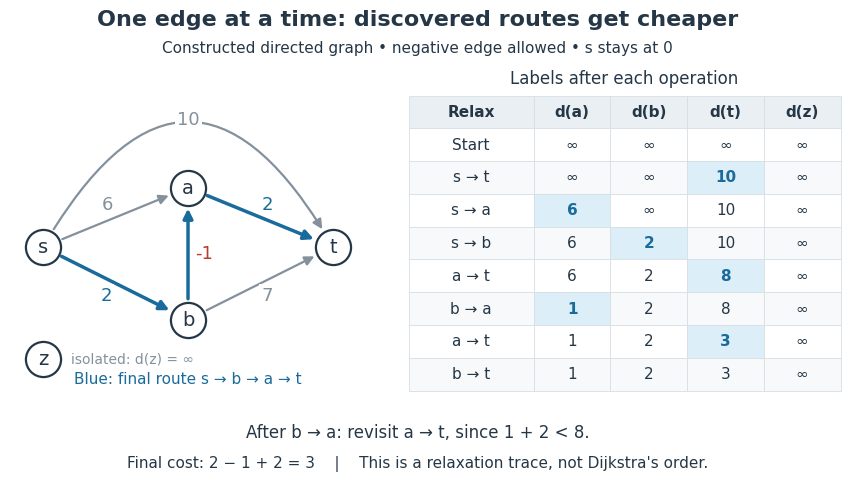

Reproduce this figure in Python. (Note: this script raises an exception after producing the figure.)
"""Draw an original relaxation trace, writing this script's PNG basename to CWD.

Run from _media with MPLCONFIGDIR=/tmp/codex-wiki-matplotlib.
Tested with Python 3.14.4, matplotlib 3.10.7 and numpy 2.3.5.
Weights are constructed exact costs, not measured data.
"""

from pathlib import Path

import matplotlib

matplotlib.use("Agg")
import matplotlib.pyplot as plt
from matplotlib.patches import FancyArrowPatch


INK = "#253746"
BLUE = "#196b9b"
GRAY = "#84919c"


def trace():
    edges = [("s", "t", 10), ("s", "a", 6), ("s", "b", 2),
             ("a", "t", 2), ("b", "a", -1), ("a", "t", 2),
             ("b", "t", 7)]
    labels = dict.fromkeys("sabt z".replace(" ", ""), float("inf"))
    labels["s"] = 0
    predecessors = dict.fromkeys(labels)
    rows = [("Start", labels.copy(), None)]
    for u, v, weight in edges:
        candidate = labels[u] + weight
        improved = candidate < labels[v]
        if improved:
            labels[v] = candidate
            predecessors[v] = u
        rows.append((f"{u} → {v}", labels.copy(), v if improved else None))
    assert [row[1]["t"] for row in rows] == [float("inf"), 10, 10, 10, 8, 8, 3, 3]
    assert predecessors == {"s": None, "a": "b", "b": "s", "t": "a", "z": None}
    return rows


def main():
    plt.rcParams.update({"font.family": "DejaVu Sans", "font.size": 11})
    fig = plt.figure(figsize=(9.0, 5.0), dpi=120, facecolor="white")
    fig.text(0.5, 0.95, "One edge at a time: discovered routes get cheaper",
             ha="center", fontsize=16, weight="bold", color=INK)
    fig.text(0.5, 0.895, "Constructed directed graph • negative edge allowed • s stays at 0",
             ha="center", fontsize=11, color=INK)
    ax = fig.add_axes((0.03, 0.23, 0.43, 0.60), facecolor="white")
    positions = {"s": (0, 1.2), "a": (2.2, 2.1), "b": (2.2, 0.1),
                 "t": (4.4, 1.2), "z": (0, -0.5)}
    # Original edge costs; blue edges are the final predecessor route.
    edges = [("s", "a", 6, (0.98, 1.85), 0),
             ("s", "b", 2, (0.96, 0.47), 0),
             ("b", "a", -1, (2.44, 1.1), 0),
             ("a", "t", 2, (3.4, 1.85), 0),
             ("b", "t", 7, (3.4, 0.47), 0),
             ("s", "t", 10, (2.2, 3.13), -0.86)]
    route_edges = {("s", "b"), ("b", "a"), ("a", "t")}
    for u, v, weight, label_pos, bend in edges:
        color = BLUE if (u, v) in route_edges else GRAY
        ax.add_patch(FancyArrowPatch(
            positions[u], positions[v], arrowstyle="-|>", mutation_scale=14,
            shrinkA=15, shrinkB=15, linewidth=2.5 if color == BLUE else 1.6,
            color=color, connectionstyle=f"arc3,rad={bend}", zorder=1))
        ax.text(*label_pos, str(weight), fontsize=13, ha="center", va="center",
                color="#b63d2c" if weight < 0 else color,
                bbox={"facecolor": "white", "edgecolor": "none", "pad": 1.5}, zorder=3)
    for vertex, (x, y) in positions.items():
        ax.scatter(x, y, s=640, facecolors="white", edgecolors=INK, linewidths=1.6, zorder=4)
        ax.text(x, y, vertex, ha="center", va="center", fontsize=14, color=INK, zorder=5)
    ax.text(0.42, -0.5, "isolated: d(z) = ∞", fontsize=10, color=GRAY, va="center")
    ax.set(xlim=(-0.5, 4.9), ylim=(-0.9, 3.65), aspect="equal")
    ax.axis("off")
    fig.text(0.245, 0.235, "Blue: final route s → b → a → t", ha="center", color=BLUE, fontsize=11)

    table_ax = fig.add_axes((0.49, 0.22, 0.48, 0.59))
    table_ax.axis("off")
    rows = trace()
    data = [[operation] + ["∞" if label[v] == float("inf") else str(label[v])
                          for v in "abtz"] for operation, label, _ in rows]
    table = table_ax.table(cellText=data, colLabels=["Relax", "d(a)", "d(b)", "d(t)", "d(z)"],
                           colWidths=[0.29, 0.1775, 0.1775, 0.1775, 0.1775],
                           cellLoc="center", bbox=[0, 0, 1, 1])
    table.auto_set_font_size(False)
    table.set_fontsize(11)
    for (row, col), cell in table.get_celld().items():
        cell.set_edgecolor("#d7dfe5")
        cell.set_linewidth(0.6)
        cell.set_text_props(color=INK)
        if row == 0:
            cell.set_facecolor("#e9eff3")
            cell.set_text_props(weight="bold")
        else:
            cell.set_facecolor("white" if row % 2 else "#f7f9fb")
            changed = rows[row - 1][2]
            if col and "abtz"[col - 1] == changed:
                cell.set_facecolor("#dceef8")
                cell.set_text_props(color=BLUE, weight="bold")
    fig.text(0.73, 0.835, "Labels after each operation", ha="center", color=INK, fontsize=12)
    fig.text(0.5, 0.125, "After b → a: revisit a → t, since 1 + 2 < 8.",
             ha="center", fontsize=12, color=INK)
    fig.text(0.5, 0.065, "Final cost: 2 − 1 + 2 = 3    |    This is a relaxation trace, not Dijkstra's order.",
             ha="center", fontsize=11, color=INK)
    fig.savefig(Path.cwd() / (Path(__file__).stem + ".png"), facecolor="white", transparent=False)
    plt.close(fig)
    print("Trace: a=1, b=2, t=3, z=inf; final predecessor route s-b-a-t")


if __name__ == "__main__":
    main()
